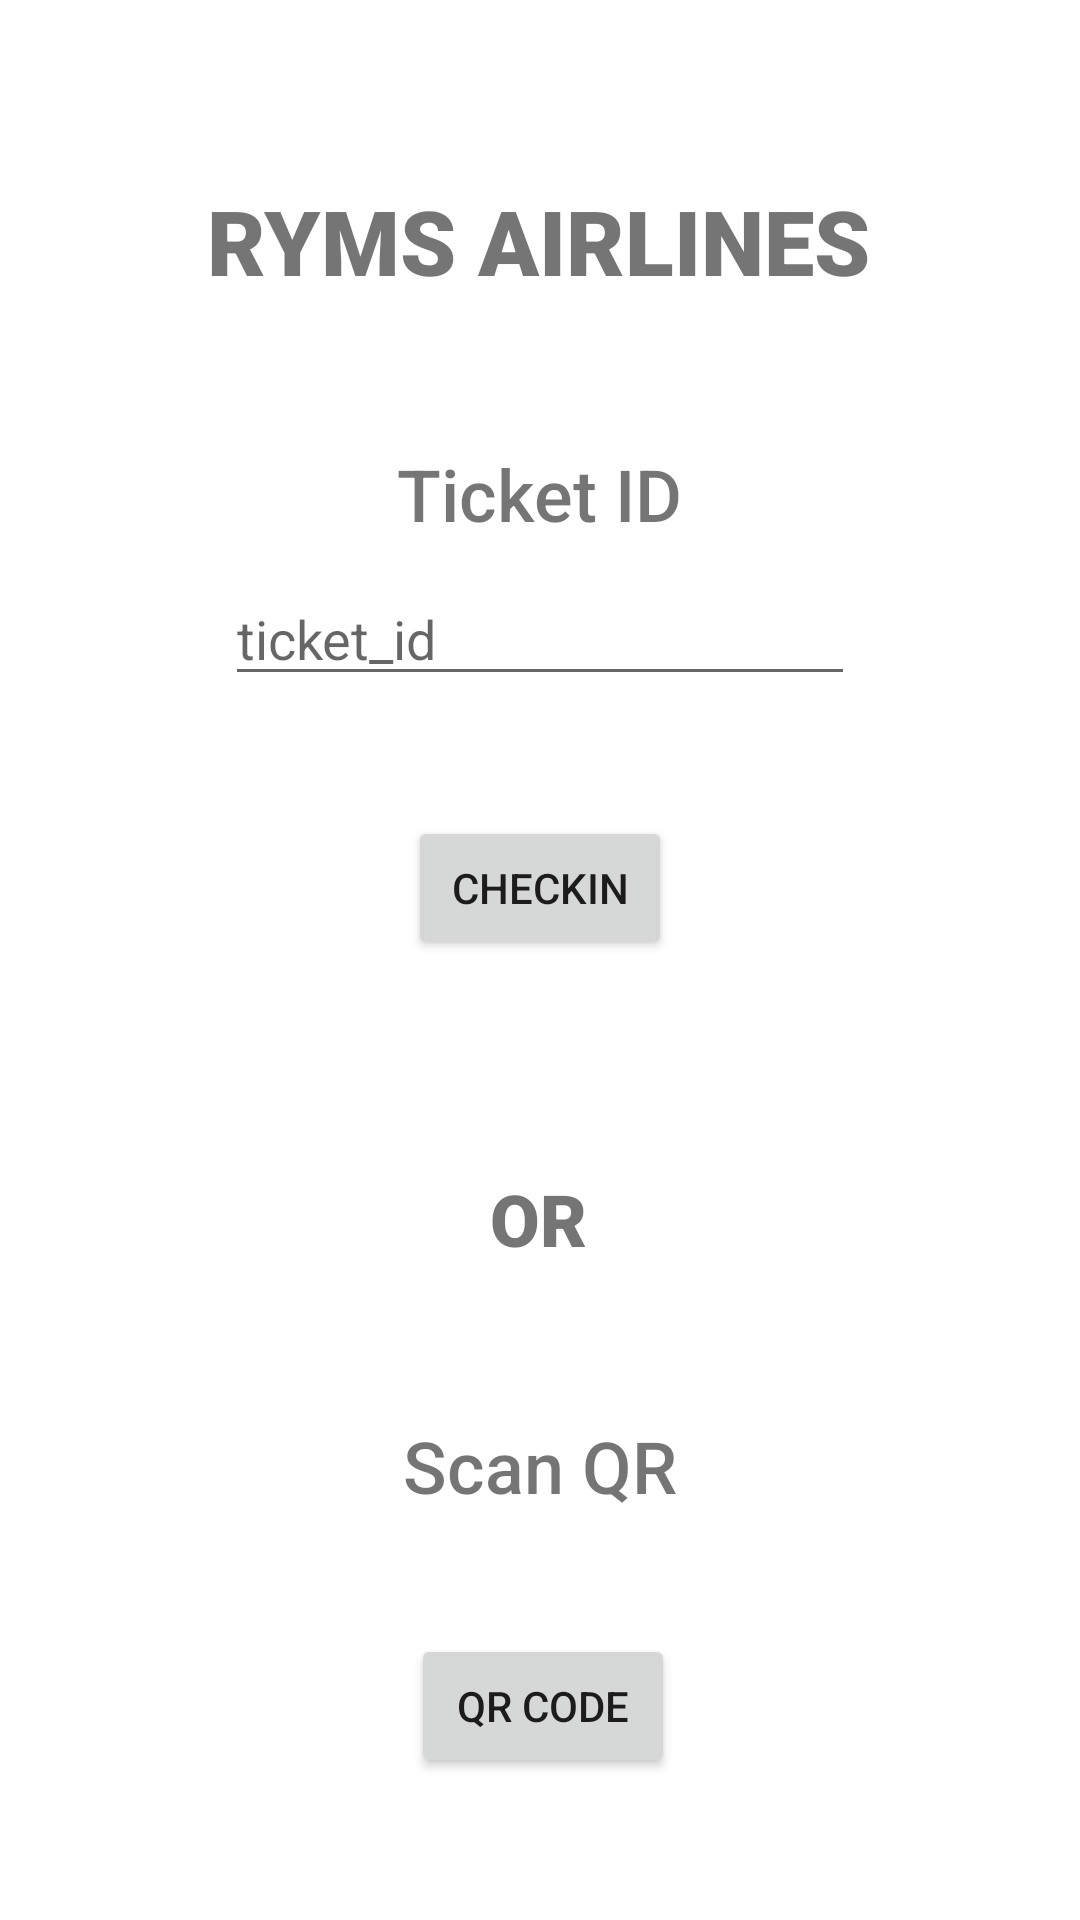

Reconstruct the res/layout file that produces this screen, plus the resources it refers to.
<!-- AndroidManifest.xml: application theme Theme.AirlineManagement -->
<!-- res/layout/activity_employee_menu.xml -->
<?xml version="1.0" encoding="utf-8"?>
<androidx.constraintlayout.widget.ConstraintLayout xmlns:android="http://schemas.android.com/apk/res/android"
    xmlns:app="http://schemas.android.com/apk/res-auto"
    xmlns:tools="http://schemas.android.com/tools"
    android:layout_width="match_parent"
    android:layout_height="match_parent"
    tools:context=".EmployeeMenu">

    <TextView
        android:id="@+id/textView42"
        android:layout_width="wrap_content"
        android:layout_height="wrap_content"
        android:layout_marginTop="60dp"
        android:fontFamily="sans-serif-black"
        android:text="RYMS AIRLINES"
        android:textSize="30sp"
        app:layout_constraintEnd_toEndOf="parent"
        app:layout_constraintHorizontal_bias="0.497"
        app:layout_constraintStart_toStartOf="parent"
        app:layout_constraintTop_toTopOf="parent" />

    <EditText
        android:id="@+id/editTextTextPersonName5"
        android:layout_width="wrap_content"
        android:layout_height="wrap_content"
        android:layout_marginTop="10dp"
        android:ems="10"
        android:hint="ticket_id"
        android:inputType="textPersonName"
        app:layout_constraintEnd_toEndOf="parent"
        app:layout_constraintStart_toStartOf="parent"
        app:layout_constraintTop_toBottomOf="@+id/textView45" />

    <TextView
        android:id="@+id/textView45"
        android:layout_width="wrap_content"
        android:layout_height="wrap_content"
        android:layout_marginTop="48dp"
        android:fontFamily="sans-serif-medium"
        android:text="Ticket ID"
        android:textSize="24sp"
        app:layout_constraintEnd_toEndOf="parent"
        app:layout_constraintStart_toStartOf="parent"
        app:layout_constraintTop_toBottomOf="@+id/textView42" />

    <Button
        android:id="@+id/button6"
        android:layout_width="wrap_content"
        android:layout_height="wrap_content"
        android:layout_marginTop="40dp"
        android:text="CheckIn"
        app:layout_constraintEnd_toEndOf="parent"
        app:layout_constraintStart_toStartOf="parent"
        app:layout_constraintTop_toBottomOf="@+id/editTextTextPersonName5" />

    <TextView
        android:id="@+id/textView43"
        android:layout_width="wrap_content"
        android:layout_height="wrap_content"
        android:layout_marginTop="70dp"
        android:fontFamily="sans-serif-black"
        android:text="OR"
        android:textSize="24sp"
        app:layout_constraintEnd_toEndOf="parent"
        app:layout_constraintHorizontal_bias="0.498"
        app:layout_constraintStart_toStartOf="parent"
        app:layout_constraintTop_toBottomOf="@+id/button6" />

    <TextView
        android:id="@+id/textView44"
        android:layout_width="wrap_content"
        android:layout_height="wrap_content"
        android:layout_marginTop="50dp"
        android:fontFamily="sans-serif-medium"
        android:text="Scan QR"
        android:textSize="24sp"
        app:layout_constraintEnd_toEndOf="parent"
        app:layout_constraintStart_toStartOf="parent"
        app:layout_constraintTop_toBottomOf="@+id/textView43" />

    <Button
        android:id="@+id/button7"
        android:layout_width="wrap_content"
        android:layout_height="wrap_content"
        android:layout_marginTop="40dp"
        android:onClick="goQr"
        android:text="QR code"
        app:layout_constraintEnd_toEndOf="parent"
        app:layout_constraintHorizontal_bias="0.504"
        app:layout_constraintStart_toStartOf="parent"
        app:layout_constraintTop_toBottomOf="@+id/textView44" />

</androidx.constraintlayout.widget.ConstraintLayout>
<!-- resources referenced by this layout -->
<resources>
  <style name="Theme.AirlineManagement" parent="Theme.MaterialComponents.DayNight.DarkActionBar">
          
          <item name="colorPrimary">@color/purple_500</item>
          <item name="colorPrimaryVariant">@color/purple_700</item>
          <item name="colorOnPrimary">@color/white</item>
          
          <item name="colorSecondary">@color/teal_200</item>
          <item name="colorSecondaryVariant">@color/teal_700</item>
          <item name="colorOnSecondary">@color/black</item>
          
          <item name="android:statusBarColor" tools:targetApi="l">?attr/colorPrimaryVariant</item>
          
      </style>
  <!-- not gathered from this repository: default colours our renderer supplied (Android Studio template values) -->
  <color name="purple_500">#FF6200EE</color>
  <color name="purple_700">#FF3700B3</color>
  <color name="teal_200">#FF03DAC5</color>
  <color name="teal_700">#FF018786</color>
  <color name="black">#FF000000</color>
  <color name="white">#FFFFFFFF</color>
</resources>
